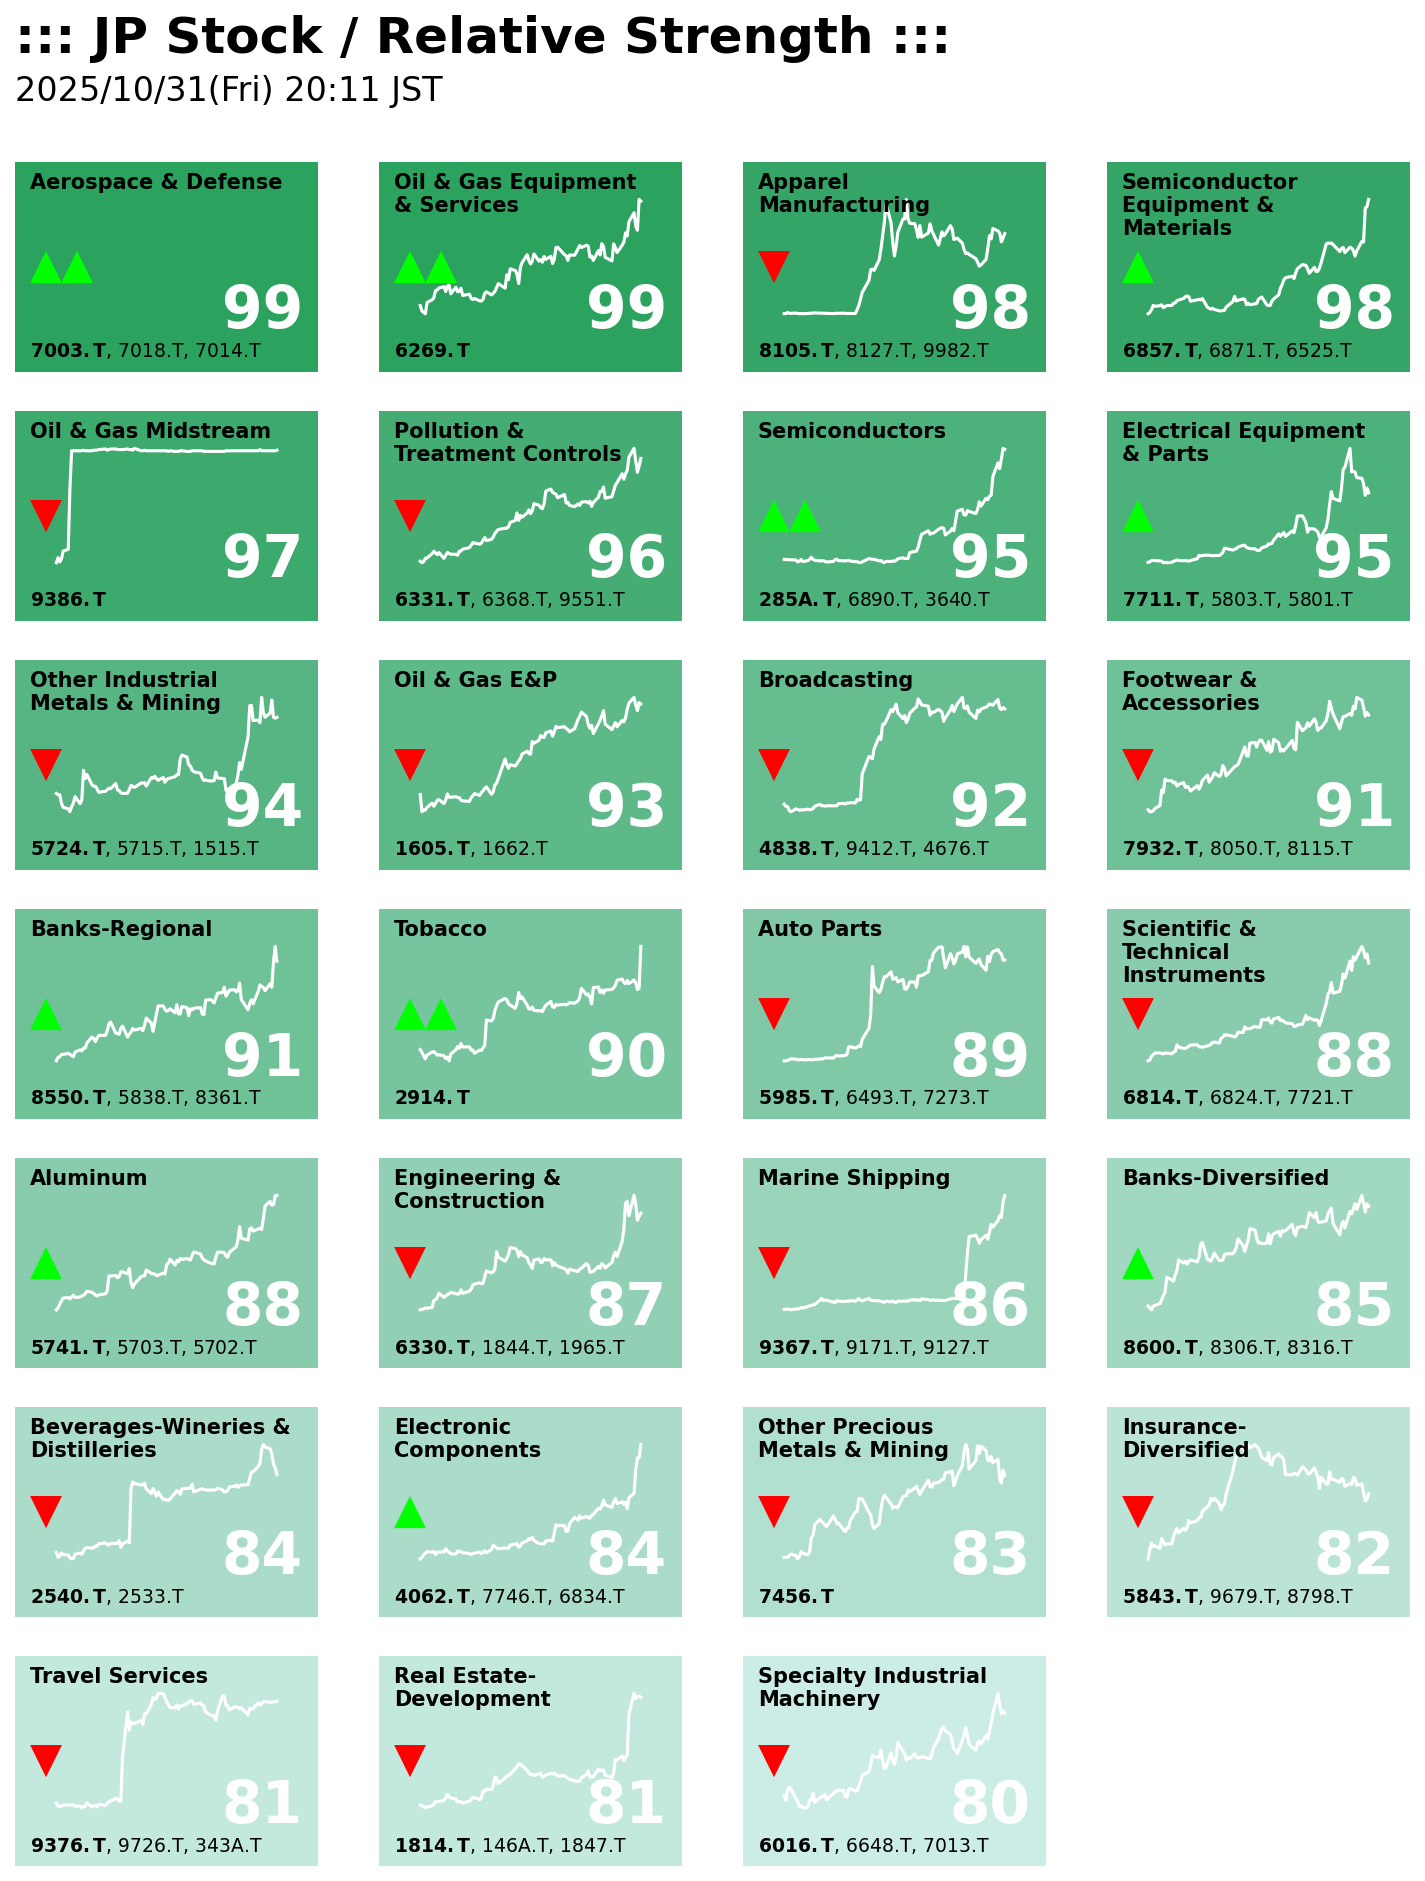

Source data for this figure (header and first rows):
Rank, Industry, Relative Strength, Diff, RS Momentum, RM_1W, RM_1M, RM_3M, RM_6M, Percentile, 1 Week Ago, 1 Month Ago, 3 Months Ago, 6 Months Ago, Tickers
1, Aerospace & Defense, 161.4, 20.82, 0.796, 0.81, 0.424, 0.63, 0.668, 99, 99, 99, 98, 98, 7003.T,7018.T,7014.T,6022.T,7022.T
2, Oil & Gas Equipment & Services, 137.1, 15.6, 0.72, 0.68, 0.55, 0.52, 0.76, 99, 99, 99, 99, 99, 6269.T
3, Apparel Manufacturing, 54.08, -5.35, 0.4927, 0.5507, 0.395, 0.5347, 0.618, 98, 98, 98, 55, 84, 8105.T,8127.T,9982.T,8040.T,3002.T,3611.…
4, Semiconductor Equipment & Materials, 48.72, 10.67, 0.5769, 0.515, 0.5973, 0.5042, 0.6535, 98, 96, 90, 26, 2, 6857.T,6871.T,6525.T,6855.T,6627.T,6941.…
5, Oil & Gas Midstream, 45.85, -0.5, 0.6, 0.5, 0.67, 0.62, 0.53, 97, 98, 98, 99, 24, 9386.T
6, Pollution & Treatment Controls, 39.29, -1.491, 0.6145, 0.6164, 0.3745, 0.7218, 0.7355, 96, 97, 96, 94, 69, 6331.T,6368.T,9551.T,6332.T,6489.T,6013.…
7, Semiconductors, 37.79, 6.248, 0.607, 0.5313, 0.473, 0.5817, 0.67, 95, 90, 79, 36, 5, 285A.T,6890.T,3640.T,2737.T,6963.T,7087.…
8, Electrical Equipment & Parts, 34.34, 0.2922, 0.5911, 0.5969, 0.5011, 0.6491, 0.672, 95, 92, 81, 84, 25, 7711.T,5803.T,5801.T,6637.T,6946.T,6674.…
9, Other Industrial Metals & Mining, 34.24, -1.694, 0.5815, 0.6192, 0.4615, 0.5785, 0.6454, 94, 95, 91, 75, 33, 5724.T,5715.T,1515.T,5726.T,5713.T,5727.…
10, Oil & Gas E&P, 33.26, -1.93, 0.59, 0.64, 0.62, 0.77, 0.62, 93, 93, 91, 28, 8, 1605.T,1662.T
11, Broadcasting, 33.13, -0.776, 0.529, 0.487, 0.437, 0.746, 0.532, 92, 91, 97, 93, 96, 4838.T,9412.T,4676.T,9413.T,9409.T,9404.…
12, Footwear & Accessories, 33, -2.239, 0.4886, 0.5614, 0.4557, 0.5586, 0.6686, 91, 94, 95, 92, 47, 7932.T,8050.T,8115.T,7936.T,7422.T,3059.…
13, Banks-Regional, 32.17, 2.509, 0.5904, 0.5125, 0.5524, 0.653, 0.6676, 91, 88, 94, 89, 47, 8550.T,5838.T,8361.T,8377.T,8522.T,7389.…
14, Tobacco, 30.02, 8.87, 0.78, 0.55, 0.64, 0.79, 0.84, 90, 77, 72, 39, 88, 2914.T
15, Auto Parts, 29.91, -2.414, 0.5555, 0.5925, 0.413, 0.6878, 0.7248, 89, 91, 88, 77, 34, 5985.T,6493.T,7273.T,5802.T,7250.T,5992.…
16, Scientific & Technical Instruments, 29.83, -1.621, 0.5642, 0.5813, 0.4884, 0.6271, 0.6861, 88, 89, 81, 78, 53, 6814.T,6824.T,7721.T,7760.T,6777.T,7727.…
17, Aluminum, 28.95, 0.005, 0.6475, 0.61, 0.46, 0.76, 0.7125, 88, 86, 78, 56, 16, 5741.T,5703.T,5702.T,5742.T
18, Engineering & Construction, 28.83, -1.286, 0.5708, 0.6, 0.4128, 0.6763, 0.6812, 87, 88, 88, 87, 89, 6330.T,1844.T,1965.T,1811.T,1949.T,1893.…
19, Marine Shipping, 28.44, -0.5322, 0.6467, 0.6094, 0.4133, 0.6756, 0.63, 86, 87, 75, 63, 74, 9367.T,9171.T,9127.T,9353.T,9110.T,9193.…
20, Banks-Diversified, 28.08, 3.3, 0.58, 0.4933, 0.5933, 0.6033, 0.6267, 85, 81, 92, 88, 81, 8600.T,8306.T,8316.T
21, Beverages-Wineries & Distilleries, 27.98, -10.03, 0.45, 0.675, 0.395, 0.515, 0.58, 84, 95, 95, 95, 97, 2540.T,2533.T
22, Electronic Components, 25.84, 1.366, 0.5717, 0.5663, 0.4859, 0.639, 0.7005, 84, 79, 60, 50, 12, 4062.T,7746.T,6834.T,6590.T,6976.T,6227.…
23, Other Precious Metals & Mining, 24.2, -2.33, 0.47, 0.56, 0.5, 0.54, 0.52, 83, 83, 86, 81, 95, 7456.T
24, Insurance-Diversified, 24.15, -3.79, 0.4433, 0.4733, 0.3533, 0.7033, 0.68, 82, 84, 93, 96, 91, 5843.T,9679.T,8798.T
25, Travel Services, 23.64, -4.015, 0.44, 0.505, 0.4575, 0.57, 0.6875, 81, 84, 87, 10, 10, 9376.T,9726.T,343A.T,6191.T
26, Real Estate-Development, 23.61, -4.784, 0.5357, 0.6036, 0.435, 0.5664, 0.6843, 81, 85, 80, 61, 91, 1814.T,146A.T,1847.T,5280.T,8877.T,7837.…
27, Specialty Industrial Machinery, 23.33, -2.073, 0.5444, 0.5898, 0.4565, 0.6688, 0.6754, 80, 82, 77, 78, 39, 6016.T,6648.T,7013.T,6347.T,6469.T,6496.…
28, Conglomerates, 22.68, -2.459, 0.5192, 0.5486, 0.4521, 0.6559, 0.6631, 79, 81, 84, 81, 62, 5721.T,5706.T,7571.T,8015.T,5821.T,9024.…
29, Real Estate-Diversified, 20.77, -3.962, 0.4552, 0.5426, 0.4348, 0.6065, 0.6148, 78, 80, 85, 71, 90, 3236.T,8995.T,8927.T,3475.T,8802.T,8923.…
30, Telecom Services, 20.49, -0.16, 0.5183, 0.5433, 0.4771, 0.6196, 0.6446, 78, 74, 71, 53, 61, 9984.T,3323.T,3934.T,3842.T,9428.T,9445.…
31, Metal Fabrication, 19.98, -2.532, 0.5039, 0.5439, 0.393, 0.6313, 0.6809, 77, 78, 56, 46, 40, 5994.T,6433.T,3449.T,6138.T,2962.T,5644.…
32, Communication Equipment, 19.4, -2.508, 0.5184, 0.5537, 0.4258, 0.6237, 0.6405, 76, 78, 68, 86, 68, 6675.T,6703.T,6835.T,6822.T,6930.T,7673.…
33, Electronics & Computer Distribution, 18.62, -0.306, 0.585, 0.5665, 0.4275, 0.657, 0.667, 75, 69, 61, 67, 19, 3131.T,9425.T,9880.T,3020.T,8154.T,7565.…
34, Integrated Freight & Logistics, 18.39, -2.316, 0.5164, 0.563, 0.4182, 0.6409, 0.6818, 74, 75, 78, 91, 77, 9029.T,9302.T,9051.T,9072.T,9306.T,9034.…
35, Specialty Chemicals, 18.13, -2.167, 0.5266, 0.5722, 0.429, 0.6603, 0.6917, 74, 74, 58, 50, 29, 4464.T,4635.T,4082.T,4461.T,4617.T,4626.…
36, Information Technology Services, 17.93, -2.276, 0.4855, 0.535, 0.4574, 0.617, 0.6579, 73, 73, 66, 74, 71, 3997.T,7505.T,9709.T,2323.T,2315.T,6701.…
37, Copper, 16.85, 0.61, 0.53, 0.5, 0.21, 0.79, 0.52, 72, 57, 38, 37, 78, 5753.T
38, Farm Products, 16.82, -1.926, 0.5106, 0.5672, 0.4728, 0.6372, 0.5656, 71, 67, 70, 65, 78, 1384.T,2938.T,2874.T,8041.T,9955.T,2924.…
39, Oil & Gas Refining & Marketing, 16.56, -2.738, 0.5169, 0.5638, 0.5762, 0.7038, 0.6708, 71, 70, 73, 66, 17, 5017.T,8037.T,5020.T,7462.T,6239.T,8097.…
40, Chemicals, 16.45, -4.659, 0.5134, 0.5792, 0.4134, 0.6329, 0.6689, 70, 76, 59, 33, 23, 5729.T,4004.T,4368.T,4220.T,4970.T,3553.…
41, Building Materials, 16.4, -3.55, 0.515, 0.5963, 0.3721, 0.6696, 0.6842, 69, 72, 62, 71, 49, 5352.T,5356.T,5288.T,5284.T,5285.T,5290.…
42, Consumer Electronics, 16.25, -3.593, 0.48, 0.56, 0.5071, 0.6436, 0.7057, 68, 71, 47, 20, 80, 6794.T,6898.T,6758.T,6752.T,6736.T,6810.…
43, Pharmaceutical Retailers, 15.85, -1.659, 0.485, 0.576, 0.38, 0.648, 0.6685, 67, 64, 83, 85, 95, 3341.T,3417.T,9267.T,3391.T,3141.T,9627.…
44, Real Estate Services, 15.84, -3.568, 0.4861, 0.5379, 0.4433, 0.6256, 0.6506, 67, 71, 76, 74, 87, 2982.T,2970.T,3486.T,8864.T,3294.T,3467.…
45, Infrastructure Operations, 15.84, -1.424, 0.57, 0.58, 0.414, 0.69, 0.718, 66, 63, 64, 90, 83, 1950.T,6379.T,1968.T,2353.T,4666.T
46, Industrial Distribution, 15.83, -2.675, 0.5257, 0.5671, 0.3862, 0.6348, 0.6748, 65, 66, 54, 59, 52, 8061.T,1736.T,3153.T,9845.T,8052.T,9932.…
47, Waste Management, 15.72, -0.9444, 0.54, 0.6294, 0.3806, 0.6025, 0.6381, 64, 58, 20, 47, 44, 1712.T,6403.T,5857.T,6566.T,2325.T,9221.…
48, Tools & Accessories, 15.56, -2.367, 0.5326, 0.5615, 0.4603, 0.6715, 0.6156, 64, 65, 50, 16, 15, 5998.T,6101.T,6278.T,6472.T,5971.T,6454.…
49, Security & Protection Services, 15.54, -1.136, 0.5014, 0.5271, 0.4786, 0.7057, 0.6507, 63, 59, 51, 35, 64, 1909.T,6809.T,6797.T,4754.T,6744.T,7058.…
50, Building Products & Equipment, 14.99, -3.839, 0.5069, 0.5336, 0.3956, 0.6242, 0.6669, 62, 68, 74, 70, 55, 5287.T,5262.T,1969.T,6745.T,5958.T,5612.…
51, Trucking, 14.81, -1.712, 0.551, 0.589, 0.38, 0.679, 0.595, 61, 57, 74, 45, 70, 9067.T,9057.T,9064.T,9063.T,9060.T,9039.…
52, Advertising Agencies, 14.48, -2.681, 0.4926, 0.5102, 0.4088, 0.6105, 0.6207, 60, 62, 63, 84, 58, 2389.T,7044.T,7357.T,300A.T,9782.T,6543.…
53, Utilities-Renewable, 14.19, -3.126, 0.4433, 0.496, 0.4687, 0.684, 0.588, 60, 64, 84, 30, 3, 9501.T,2743.T,9509.T,9503.T,9513.T,9519.…
54, Packaging & Containers, 14.16, -4.407, 0.4873, 0.5404, 0.4715, 0.6442, 0.6138, 59, 67, 67, 54, 57, 3954.T,7131.T,5210.T,5901.T,7923.T,3947.…
55, Auto & Truck Dealerships, 13.96, -1.515, 0.4984, 0.5379, 0.4142, 0.5705, 0.6642, 58, 53, 64, 43, 60, 9082.T,3186.T,3184.T,5589.T,4732.T,3352.…
56, Steel, 13.94, -1.897, 0.5381, 0.5657, 0.3512, 0.5995, 0.6657, 57, 55, 52, 40, 45, 5602.T,5482.T,8065.T,5697.T,5444.T,5471.…
57, Farm & Heavy Construction Machinery, 13.82, -3.228, 0.53, 0.5995, 0.3725, 0.6165, 0.6995, 57, 61, 43, 31, 31, 6310.T,3302.T,6305.T,6432.T,6301.T,6201.…
58, Utilities-Regulated Gas, 13.82, 1.882, 0.5685, 0.54, 0.4831, 0.6654, 0.6346, 56, 37, 40, 48, 79, 9532.T,9531.T,8174.T,9534.T,1663.T,9533.…
59, Health Information Services, 13.15, -2.901, 0.4893, 0.575, 0.4379, 0.6064, 0.6707, 55, 56, 49, 33, 26, 4320.T,2150.T,4483.T,2413.T,4172.T,4820.…
60, Textile Manufacturing, 12.85, -1.705, 0.5525, 0.5625, 0.4088, 0.5837, 0.6304, 54, 50, 34, 60, 56, 3110.T,7460.T,3104.T,3569.T,3123.T,3201.…
... 70 more rows
